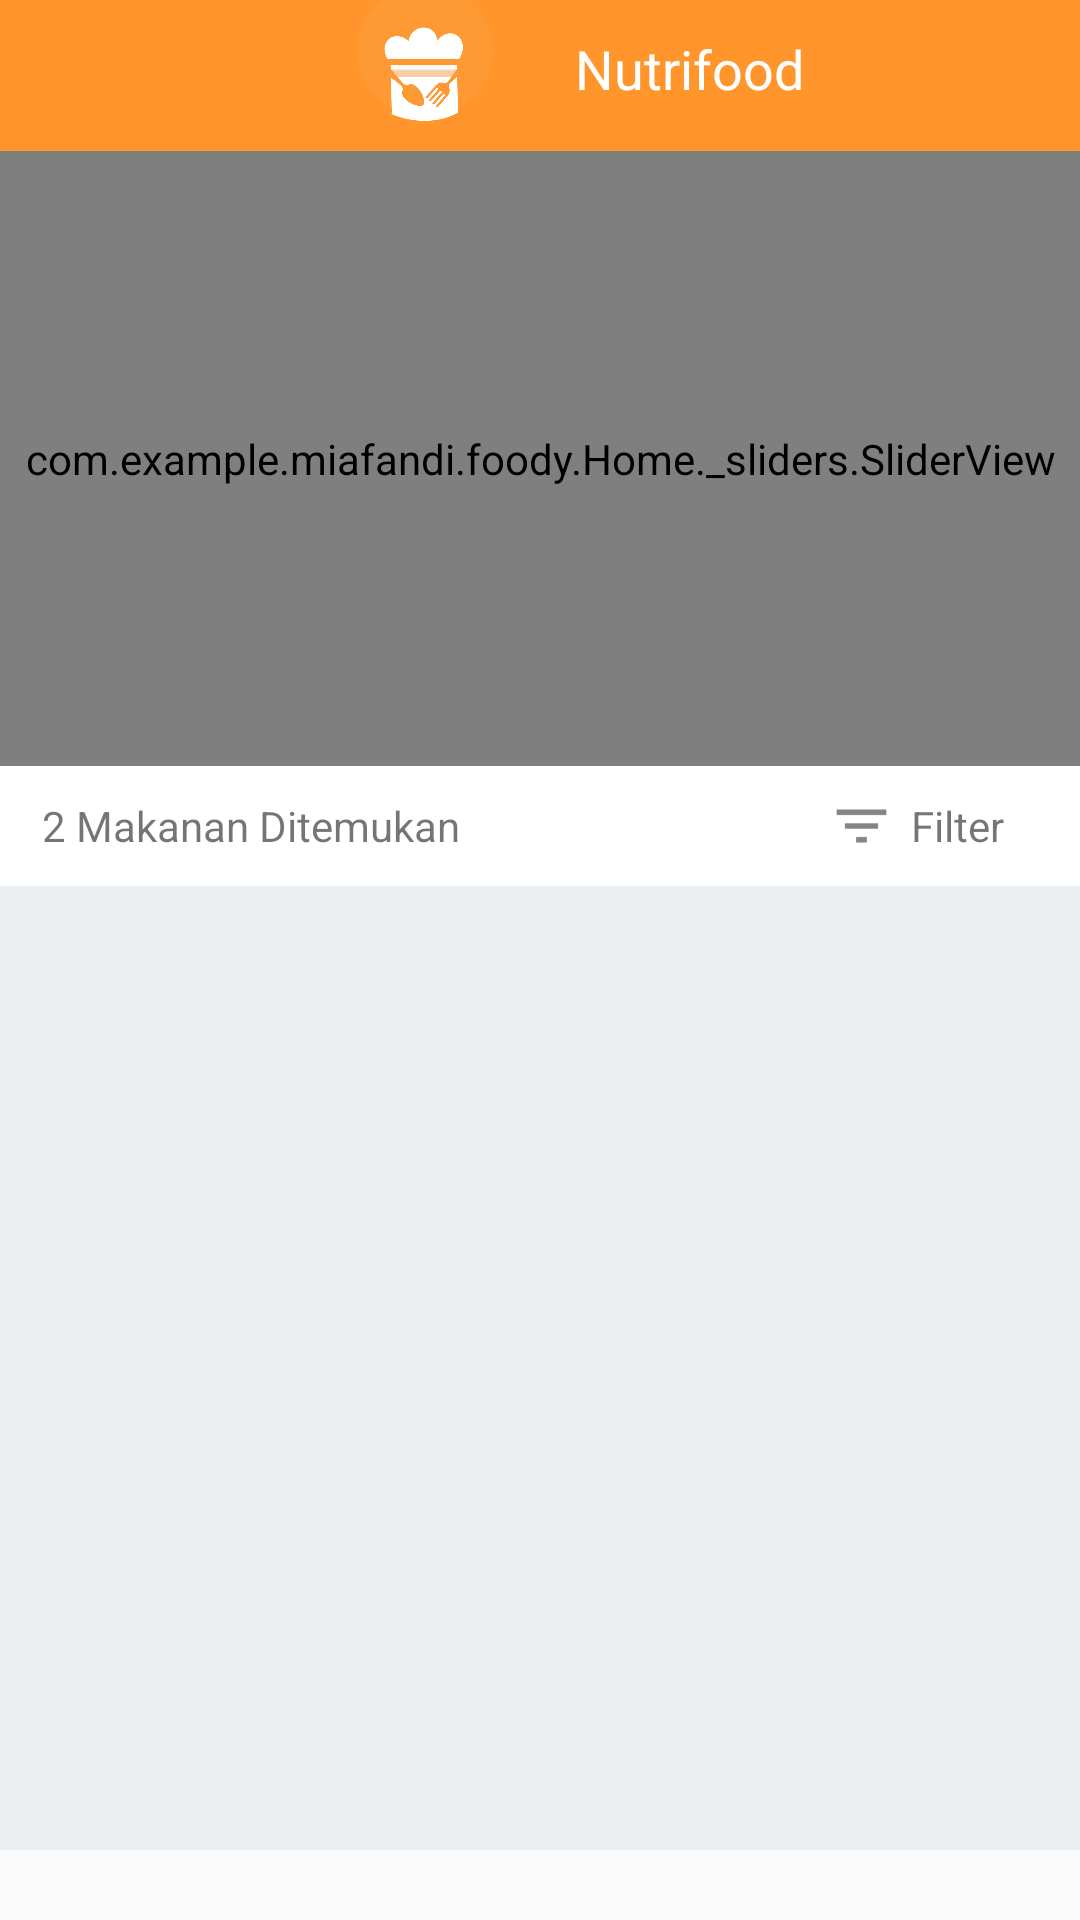

The Android layout XML behind this screen, and the referenced resources:
<!-- AndroidManifest.xml: application theme AppTheme -->
<!-- res/layout/fragment_home.xml -->
<FrameLayout xmlns:android="http://schemas.android.com/apk/res/android"
    xmlns:tools="http://schemas.android.com/tools"
    xmlns:app="http://schemas.android.com/apk/res-auto"
    android:layout_width="match_parent"
    android:layout_height="match_parent"
    tools:context="com.example.miafandi.foody.Home.HomeFragment">
        
        <RelativeLayout
            android:layout_width="match_parent"
            android:layout_height="match_parent"
            android:layout_marginBottom="-33dp"
            android:layout_marginTop="-5dp"
            >
            <android.support.design.widget.CoordinatorLayout
                xmlns:android="http://schemas.android.com/apk/res/android"
                xmlns:app="http://schemas.android.com/apk/res-auto"
                xmlns:tools="http://schemas.android.com/tools"
                android:id="@+id/main_content"
                android:layout_width="match_parent"
                android:layout_height="wrap_content"

                android:fitsSystemWindows="true">

                <android.support.design.widget.AppBarLayout
                    android:id="@+id/MyAppbar"
                    android:layout_width="match_parent"
                    android:layout_height="wrap_content"
                    android:theme="@style/AppTheme.AppBarOverly"
                    app:toolbarId="@+id/MyAppbar">
                    
                    <android.support.design.widget.CollapsingToolbarLayout
                        android:id="@+id/MyCollapseToolbar"
                        android:layout_width="match_parent"
                        android:layout_height="wrap_content"
                        app:layout_scrollFlags="scroll|exitUntilCollapsed"
                        app:contentScrim="@color/commandColor"
                        android:fitsSystemWindows="true"
                        >
                        

                        <RelativeLayout
                            android:id="@+id/layout_top"
                            android:layout_width="match_parent"
                            android:layout_height="260dp">

                            <LinearLayout
                                android:id="@+id/logo"
                                android:layout_width="match_parent"
                                android:layout_height="wrap_content"
                                android:gravity="center_horizontal|center_vertical"
                                android:background="@color/colorPrimary"
                                android:orientation="horizontal"
                                >
                                <ImageView
                                    android:layout_width="100dp"
                                    android:layout_height="55dp"
                                    android:src="@drawable/logogw"
                                    android:paddingBottom="10dp"
                                    />
                                <TextView
                                    android:layout_width="wrap_content"
                                    android:layout_height="wrap_content"
                                    android:text="Nutrifood"
                                    android:textSize="18sp"
                                    android:textColor="@color/white"
                                    />
                            </LinearLayout>

                            <FrameLayout
                                android:layout_below="@+id/logo"
                                android:layout_width="match_parent"
                                android:layout_height="match_parent"
                                >
                                    <com.example.miafandi.foody.Home._sliders.SliderView
                                        android:id="@+id/sliderView"
                                        android:layout_width="match_parent"
                                        android:layout_height="match_parent"/>

                            </FrameLayout>

                            <LinearLayout
                                android:id="@+id/pagesContainer"
                                android:layout_width="match_parent"
                                android:layout_height="wrap_content"
                                android:layout_alignParentBottom="true"
                                android:layout_gravity="bottom"
                                android:layout_marginBottom="8dp"
                                android:gravity="center_horizontal"
                                android:orientation="horizontal"/>

                        </RelativeLayout>

                        <android.support.v7.widget.Toolbar
                            android:id="@+id/MyToolbar"
                            android:layout_width="match_parent"
                            android:layout_height="?attr/actionBarSize"
                            app:layout_collapseMode="pin"
                            app:popupTheme="@style/AppTheme.PopupOverly"/>

                    </android.support.design.widget.CollapsingToolbarLayout>

                </android.support.design.widget.AppBarLayout>

                <RelativeLayout
                    android:layout_width="match_parent"
                    android:layout_height="match_parent"
                    app:layout_behavior="@string/appbar_scrolling_view_behavior">
                    <LinearLayout
                        android:padding="4dp"
                        android:id="@+id/filter"
                        android:layout_width="match_parent"
                        android:layout_height="40dp"
                        android:orientation="horizontal"
                        android:gravity="center_vertical"
                        android:background="@color/white"
                        app:layout_behavior="@string/appbar_scrolling_view_behavior"
                        >
                        <TextView
                            android:layout_weight="1"
                            android:layout_width="0dp"
                            android:layout_height="wrap_content"
                            android:text="2 Makanan Ditemukan"
                            android:layout_marginLeft="10dp"
                            />

                        <ImageView
                            android:id="@+id/imgFilter"
                            android:layout_width="25dp"
                            android:layout_height="20dp"
                            android:src="@drawable/filter_list"
                            />

                        <TextView
                            android:id="@+id/txtFilter"
                            android:layout_weight="0.2"
                            android:layout_width="0dp"
                            android:layout_marginLeft="4dp"
                            android:layout_height="wrap_content"
                            android:text="Filter"
                            />
                    </LinearLayout>

                    <android.support.v7.widget.RecyclerView
                        android:paddingLeft="10dp"
                        android:paddingRight="10dp"
                        android:id="@+id/recycleFilter"
                        android:layout_width="match_parent"
                        android:background="@color/light_grey"
                        android:layout_below="@+id/filter"
                        android:layout_height="match_parent"
                        android:layout_marginBottom="80dp"
                        app:layout_behavior="@string/appbar_scrolling_view_behavior"/>

                </RelativeLayout>



            </android.support.design.widget.CoordinatorLayout>

        </RelativeLayout>

</FrameLayout>
<!-- resources referenced by this layout -->
<resources>
  <color name="colorPrimary">#ff952b</color>
  <color name="commandColor">#ff952b</color>
  <color name="light_grey">#ECEFF1</color>
  <color name="white">#ffffff</color>
  <!-- drawable filter_list: png bitmap (drawable-hdpi, 224 bytes) -->
  <!-- drawable logogw: png bitmap (drawable, 12314 bytes) -->
  <style name="AppTheme.AppBarOverly" parent="ThemeOverlay.AppCompat.Dark.ActionBar" />
  <style name="AppTheme.PopupOverly" parent="ThemeOverlay.AppCompat.Light" />
  <style name="AppTheme" parent="Theme.AppCompat.Light.NoActionBar">
          
          <item name="colorPrimary">@color/colorPrimary</item>
          <item name="colorPrimaryDark">@color/colorPrimaryDark</item>
          <item name="colorAccent">@color/colorPrimary</item>
      </style>
  <color name="colorPrimaryDark">#d6700a</color>
</resources>
